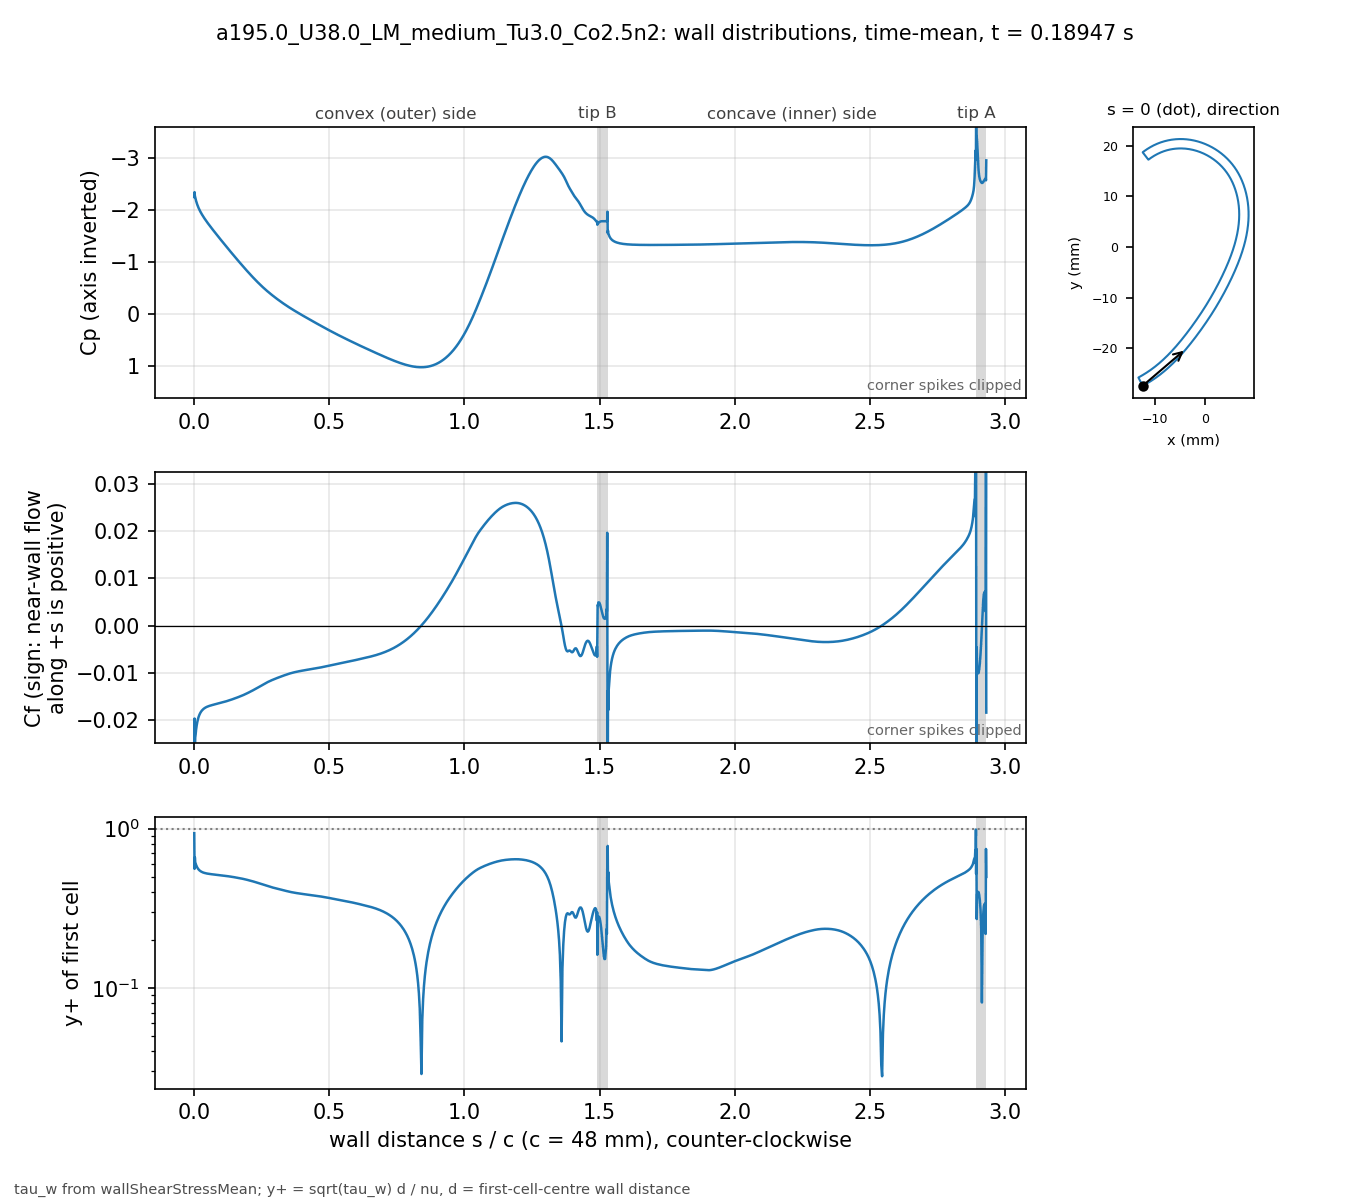

The table this chart was drawn from, first rows:
# a195.0_U38.0_LM_medium_Tu3.0_Co2.5n2 t…, p_inf=0; Cf signed by near-wall flow dir…
patch, s_over_c, x_m, y_m, Cp, Cf, yplus, d_first_m
blade, 0.000000, -0.01234, -0.02743, -2.256, -0.0651, 0.9367, 2.0713e-06
blade, 0.001059, -0.0123, -0.02741, -2.35, -0.01966, 0.5592, 2.2499e-06
blade, 0.002253, -0.01225, -0.02738, -2.28, -0.02743, 0.6605, 2.2501e-06
blade, 0.003600, -0.01219, -0.02735, -2.25, -0.0237, 0.614, 2.2503e-06
blade, 0.005118, -0.01213, -0.02732, -2.214, -0.023, 0.6048, 2.2499e-06
blade, 0.006829, -0.01205, -0.02728, -2.18, -0.02201, 0.5916, 2.25e-06
blade, 0.008759, -0.01197, -0.02723, -2.146, -0.0212, 0.5807, 2.2501e-06
blade, 0.01094, -0.01188, -0.02718, -2.112, -0.02049, 0.5709, 2.25e-06
blade, 0.01339, -0.01178, -0.02713, -2.077, -0.01986, 0.5621, 2.2501e-06
blade, 0.01615, -0.01166, -0.02706, -2.043, -0.01931, 0.5542, 2.2498e-06
blade, 0.01918, -0.01154, -0.02699, -2.009, -0.01885, 0.5474, 2.2495e-06
blade, 0.0223, -0.01141, -0.02691, -1.976, -0.01848, 0.5421, 2.2499e-06
blade, 0.02543, -0.01128, -0.02684, -1.946, -0.01818, 0.5377, 2.2499e-06
blade, 0.02855, -0.01115, -0.02676, -1.918, -0.01795, 0.5343, 2.2499e-06
blade, 0.03168, -0.01102, -0.02668, -1.892, -0.01776, 0.5314, 2.2502e-06
blade, 0.0348, -0.01089, -0.0266, -1.866, -0.0176, 0.5291, 2.2504e-06
blade, 0.03793, -0.01077, -0.02652, -1.841, -0.01746, 0.5271, 2.2505e-06
blade, 0.04105, -0.01064, -0.02644, -1.818, -0.01735, 0.5254, 2.2503e-06
blade, 0.04417, -0.01051, -0.02636, -1.794, -0.01725, 0.5239, 2.2501e-06
blade, 0.0473, -0.01039, -0.02628, -1.772, -0.01717, 0.5225, 2.2498e-06
blade, 0.05042, -0.01026, -0.0262, -1.749, -0.0171, 0.5214, 2.2499e-06
blade, 0.05355, -0.01014, -0.02611, -1.727, -0.01703, 0.5204, 2.25e-06
blade, 0.05667, -0.01001, -0.02603, -1.706, -0.01697, 0.5195, 2.2499e-06
blade, 0.05979, -0.009891, -0.02594, -1.684, -0.01691, 0.5186, 2.2498e-06
blade, 0.06292, -0.009768, -0.02586, -1.663, -0.01686, 0.5177, 2.2496e-06
blade, 0.06604, -0.009646, -0.02577, -1.642, -0.01681, 0.517, 2.2498e-06
blade, 0.06917, -0.009524, -0.02568, -1.621, -0.01676, 0.5163, 2.2499e-06
blade, 0.07229, -0.009403, -0.02559, -1.6, -0.01671, 0.5155, 2.2496e-06
blade, 0.07541, -0.009283, -0.0255, -1.58, -0.01667, 0.5147, 2.2493e-06
blade, 0.07854, -0.009163, -0.02541, -1.559, -0.01662, 0.5141, 2.2496e-06
blade, 0.08166, -0.009043, -0.02532, -1.538, -0.01658, 0.5134, 2.2497e-06
blade, 0.08479, -0.008924, -0.02523, -1.518, -0.01653, 0.5128, 2.2498e-06
blade, 0.08791, -0.008806, -0.02514, -1.498, -0.01649, 0.5121, 2.25e-06
blade, 0.09104, -0.008688, -0.02505, -1.477, -0.01644, 0.5114, 2.2501e-06
blade, 0.09416, -0.008571, -0.02495, -1.457, -0.0164, 0.5107, 2.2502e-06
blade, 0.09728, -0.008454, -0.02486, -1.437, -0.01635, 0.51, 2.2503e-06
blade, 0.1004, -0.008338, -0.02477, -1.417, -0.0163, 0.5093, 2.2503e-06
blade, 0.1035, -0.008222, -0.02467, -1.397, -0.01625, 0.5085, 2.2503e-06
blade, 0.1067, -0.008107, -0.02457, -1.376, -0.01621, 0.5077, 2.2501e-06
blade, 0.1098, -0.007992, -0.02448, -1.356, -0.01615, 0.5069, 2.2501e-06
blade, 0.1129, -0.007878, -0.02438, -1.336, -0.0161, 0.5061, 2.2501e-06
blade, 0.116, -0.007764, -0.02428, -1.316, -0.01605, 0.5052, 2.2501e-06
blade, 0.1192, -0.007651, -0.02418, -1.297, -0.016, 0.5044, 2.25e-06
blade, 0.1223, -0.007538, -0.02409, -1.277, -0.01594, 0.5035, 2.2498e-06
blade, 0.1254, -0.007426, -0.02399, -1.257, -0.01588, 0.5025, 2.2496e-06
blade, 0.1285, -0.007315, -0.02389, -1.237, -0.01583, 0.5017, 2.2498e-06
blade, 0.1316, -0.007203, -0.02379, -1.217, -0.01577, 0.5008, 2.2499e-06
blade, 0.1348, -0.007093, -0.02368, -1.198, -0.01571, 0.4998, 2.2497e-06
blade, 0.1379, -0.006983, -0.02358, -1.178, -0.01565, 0.4989, 2.2501e-06
blade, 0.141, -0.006873, -0.02348, -1.159, -0.01559, 0.4979, 2.2501e-06
blade, 0.1441, -0.006764, -0.02338, -1.139, -0.01552, 0.4969, 2.2501e-06
blade, 0.1473, -0.006656, -0.02327, -1.12, -0.01546, 0.4959, 2.2504e-06
blade, 0.1504, -0.006547, -0.02317, -1.1, -0.01539, 0.4949, 2.2503e-06
blade, 0.1535, -0.00644, -0.02307, -1.081, -0.01533, 0.4938, 2.2502e-06
blade, 0.1566, -0.006333, -0.02296, -1.062, -0.01526, 0.4927, 2.2501e-06
blade, 0.1598, -0.006226, -0.02285, -1.043, -0.01519, 0.4915, 2.2498e-06
blade, 0.1629, -0.00612, -0.02275, -1.023, -0.01513, 0.4905, 2.25e-06
blade, 0.166, -0.006014, -0.02264, -1.004, -0.01506, 0.4894, 2.2501e-06
blade, 0.1691, -0.005909, -0.02254, -0.9854, -0.01499, 0.4882, 2.2498e-06
... 914 more rows
